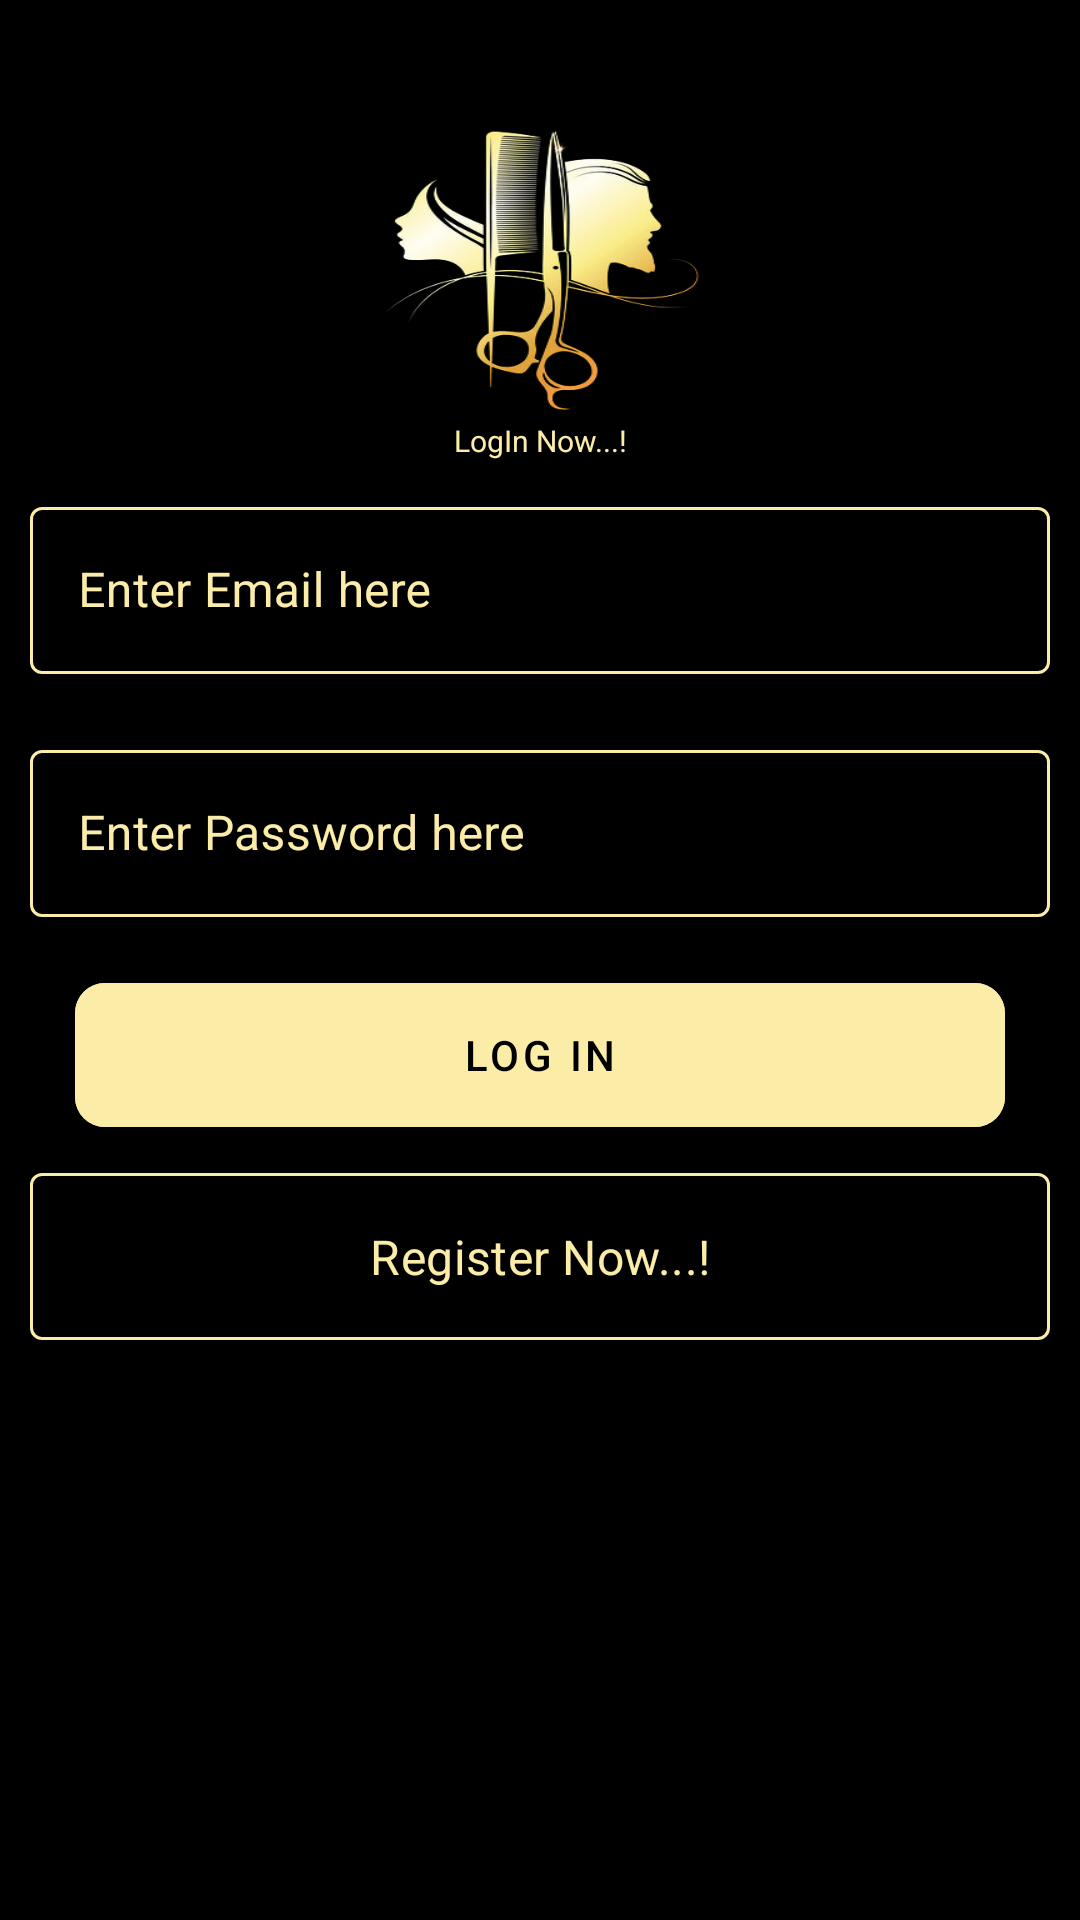

This screen was rendered from an Android layout file. Write that file and the resources it references.
<!-- AndroidManifest.xml: application theme Theme.SalonManagementApp -->
<!-- res/layout/activity_login.xml -->
<?xml version="1.0" encoding="utf-8"?>
<androidx.appcompat.widget.LinearLayoutCompat
    xmlns:android="http://schemas.android.com/apk/res/android"
    xmlns:app="http://schemas.android.com/apk/res-auto"
    xmlns:tools="http://schemas.android.com/tools"
    android:layout_width="match_parent"
    android:layout_height="match_parent"
    android:orientation="vertical"
    android:gravity="top|center"
    android:background="@color/black"
    tools:context=".registeration.LoginActivity">
    <androidx.cardview.widget.CardView
        android:layout_marginTop="40dp"
        android:layout_width="150dp"
        android:layout_height="100dp"
        android:backgroundTint="@color/black"
        app:cardCornerRadius="10dp">

        <ImageView
            android:id="@+id/logo"
            android:layout_width="match_parent"
            android:layout_height="match_parent"
            android:scaleType="fitXY"
            android:background="@drawable/logo" />
    </androidx.cardview.widget.CardView>
    <TextView
    android:layout_width="match_parent"
    android:layout_height="wrap_content"
    android:text="LogIn Now...!"
    android:textColor="@color/golden"
    android:textSize="10sp"
    android:gravity="center"/>

    <com.google.android.material.textfield.TextInputLayout

        android:layout_margin="10dp"
        style="@style/Widget.MaterialComponents.TextInputLayout.OutlinedBox"
        android:layout_width="match_parent"
        app:boxStrokeColor="@color/golden"
        app:hintTextColor="@color/golden"
        android:textColorHint="@color/golden"
        android:layout_height="wrap_content">

        <com.google.android.material.textfield.TextInputEditText android:layout_width="match_parent"
            android:id="@+id/email"
            android:layout_height="wrap_content"
            android:hint="Enter Email here"
            android:textCursorDrawable="@color/golden"
            android:textColorHint="@color/golden"
            android:textColor="@color/golden"/>

    </com.google.android.material.textfield.TextInputLayout>
    <com.google.android.material.textfield.TextInputLayout

        android:layout_margin="10dp"
        style="@style/Widget.MaterialComponents.TextInputLayout.OutlinedBox"
        android:layout_width="match_parent"
        app:boxStrokeColor="@color/golden"
        app:hintTextColor="@color/golden"
        android:textColorHint="@color/golden"
        android:layout_height="wrap_content">

        <com.google.android.material.textfield.TextInputEditText
            android:id="@+id/paswrd"
            android:layout_width="match_parent"
            android:layout_height="wrap_content"
            android:hint="Enter Password here"
            android:textCursorDrawable="@color/golden"
            android:textColorHint="@color/golden"
            android:textColor="@color/golden"/>

    </com.google.android.material.textfield.TextInputLayout>


    <com.google.android.material.button.MaterialButton
        android:id="@+id/login"
        android:layout_width="match_parent"
        android:layout_height="wrap_content"
        android:text="Log In"
        android:textColor="@color/black"
        android:backgroundTint="@color/golden"
        android:layout_marginTop="12dp"
        android:layout_marginStart="25dp"
        android:layout_marginEnd="25dp"
        android:insetLeft="0dp"
        android:insetTop="0dp"
        android:insetRight="0dp"
        android:insetBottom="0dp"
        app:cornerRadius="10dp"
        />
    <com.google.android.material.textfield.TextInputLayout
        android:layout_margin="10dp"
        style="@style/Widget.MaterialComponents.TextInputLayout.OutlinedBox"
        android:layout_width="match_parent"
        app:boxStrokeColor="@color/golden"
        app:hintTextColor="@color/golden"
        android:textColorHint="@color/golden"
        android:layout_height="wrap_content">

        <com.google.android.material.textfield.TextInputEditText
            android:id="@+id/registenow"
            android:layout_width="match_parent"
            android:focusable="false"
            android:layout_height="wrap_content"
           android:text="Register Now...!"
            android:cursorVisible="false"
            android:textAlignment="center"
            android:textCursorDrawable="@color/golden"
            android:textColorHint="@color/golden"
            android:textColor="@color/golden"/>

    </com.google.android.material.textfield.TextInputLayout>
    <ProgressBar
        android:id="@+id/progressBar"
        android:visibility="invisible"
        android:layout_width="40dp"
        android:layout_height="40dp"
        android:layout_marginTop="20dp"
        android:indeterminateTint="@color/golden"/>



</androidx.appcompat.widget.LinearLayoutCompat>
<!-- resources referenced by this layout -->
<resources>
  <color name="black">#FF000000</color>
  <color name="golden">#FBECA8</color>
  <!-- drawable logo: png bitmap (drawable, 78717 bytes) -->
  <style name="Theme.SalonManagementApp" parent="Theme.MaterialComponents.DayNight.NoActionBar">
          
          <item name="colorPrimary">@color/purple_500</item>
          <item name="colorPrimaryVariant">@color/purple_700</item>
          <item name="colorOnPrimary">@color/white</item>
          
          <item name="colorSecondary">@color/teal_200</item>
          <item name="colorSecondaryVariant">@color/teal_700</item>
          <item name="colorOnSecondary">@color/black</item>
          
          <item name="android:statusBarColor" tools:targetApi="l">?attr/colorPrimaryVariant</item>
          
      </style>
  <color name="purple_500">#FF0000</color>
  <color name="purple_700">#222121</color>
  <color name="white">#FFFFFFFF</color>
  <color name="teal_200">#FF03DAC5</color>
  <color name="teal_700">#FF018786</color>
</resources>
